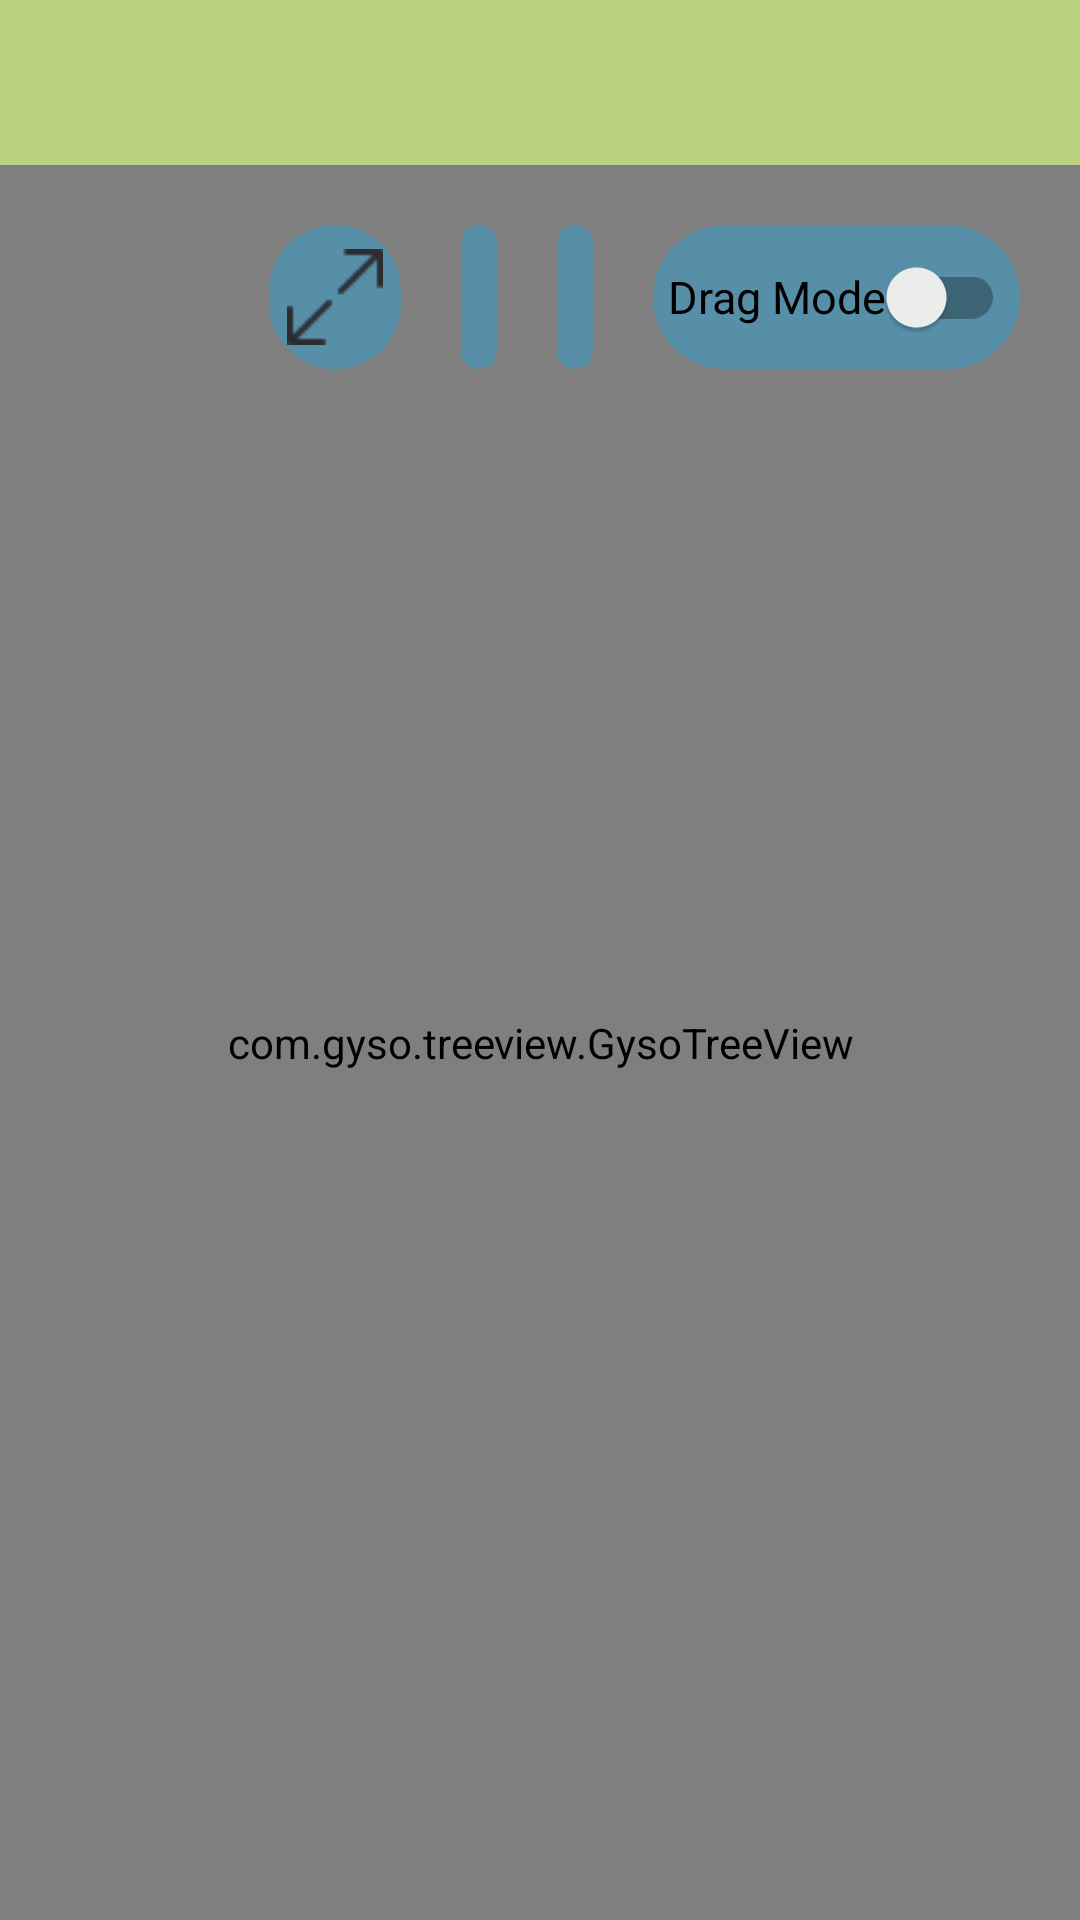

Layout XML and referenced resources for this Android screen:
<!-- AndroidManifest.xml: application theme Theme.TeamProject -->
<!-- res/layout/activity_brainstorming.xml -->
<?xml version="1.0" encoding="utf-8"?>
<RelativeLayout
    xmlns:android="http://schemas.android.com/apk/res/android"
    xmlns:app="http://schemas.android.com/apk/res-auto"
    xmlns:tools="http://schemas.android.com/tools"
    android:layout_width="match_parent"
    android:layout_height="match_parent"
    tools:context=".Brainstorming">

    <include
        android:id="@+id/toolbar_back"
        layout="@layout/toolbar_back" />

    <com.gyso.treeview.GysoTreeView
        android:id="@+id/base_tree_view"
        android:layout_width="match_parent"
        android:layout_height="match_parent"
        android:background="#F9F9F9"
        android:layout_below="@+id/toolbar_back"/>







        <LinearLayout
            android:layout_below="@+id/toolbar_back"
            android:layout_width="wrap_content"
            android:layout_height="wrap_content"
            android:orientation="horizontal"
            android:layout_alignParentRight="true"
            android:layout_margin="20dp">



            <ImageView
                android:id="@+id/view_center_bt"
                android:layout_width="wrap_content"
                android:layout_height="48dp"
                android:layout_marginLeft="20dp"
                android:gravity="center"
                android:padding="6dp"
                android:checked="false"
                android:text="크기 조정"
                android:textStyle="bold"
                android:textColor="@android:color/white"
                android:background="@drawable/button_shape"
                android:foreground="?attr/selectableItemBackground"
                android:src="@drawable/fullscreen"
                app:layout_constraintLeft_toRightOf="@+id/add_nodes_bt"
                app:layout_constraintTop_toTopOf="parent" />

            <ImageView
                android:id="@+id/add_nodes_bt"
                android:layout_width="wrap_content"
                android:layout_height="48dp"
                android:gravity="center"
                android:layout_marginLeft="20dp"
                android:padding="6dp"
                android:checked="false"
                android:text="추가"
                android:textStyle="bold"
                android:textColor="@android:color/white"
                android:background="@drawable/button_shape"
                android:src="@drawable/plus"
                android:foreground="?attr/selectableItemBackground"
                app:layout_constraintLeft_toRightOf="@+id/view_center_bt"
                app:layout_constraintTop_toTopOf="parent" />

            <ImageView
                android:id="@+id/remove_node_bt"
                android:layout_width="wrap_content"
                android:layout_height="48dp"
                android:gravity="center"
                android:layout_marginLeft="20dp"
                android:padding="6dp"
                android:checked="false"
                android:text="삭제"
                android:textStyle="bold"
                android:textColor="@android:color/white"
                android:background="@drawable/button_shape"
                android:foreground="?attr/selectableItemBackground"
                android:src="@drawable/minus"
                app:layout_constraintLeft_toRightOf="@+id/add_nodes_bt"
                app:layout_constraintTop_toTopOf="parent" />

            <com.google.android.material.switchmaterial.SwitchMaterial
                android:id="@+id/drag_edit_mode_rd"
                android:layout_width="wrap_content"
                android:layout_height="48dp"
                android:layout_marginLeft="20dp"
                android:background="@drawable/button_shape"
                android:checked="false"
                android:padding="5dp"
                android:text="Drag Mode"
                android:textSize="15dp"
                android:icon="@drawable/minus"
                android:textAppearance="@style/Widget.AppCompat.CompoundButton.Switch"
                android:textColor="@android:color/black"
                app:layout_constraintLeft_toRightOf="@+id/remove_node_bt"
                app:layout_constraintTop_toTopOf="parent" />
        </LinearLayout>





























</RelativeLayout>
<!-- res/layout/toolbar_back.xml (included above) -->
<?xml version="1.0" encoding="utf-8"?>
<androidx.appcompat.widget.Toolbar xmlns:android="http://schemas.android.com/apk/res/android"
    xmlns:app="http://schemas.android.com/apk/res-auto"
    android:id="@+id/toolbar_back"
    android:layout_width="match_parent"
    android:layout_height="55dp"
    android:background="#BBD17F"
    android:theme="@style/ThemeOverlay.AppCompat.ActionBar"
    app:popupTheme="@style/ThemeOverlay.AppCompat.Light">

</androidx.appcompat.widget.Toolbar>

<!-- resources referenced by this layout -->
<resources>
  <!-- drawable button_shape (drawable) -->
  <?xml version="1.0" encoding="utf-8"?>
  <shape xmlns:android="http://schemas.android.com/apk/res/android"
      android:shape="rectangle">
      <solid android:color="#578FA8"/>
      <corners android:radius="50dp"/>
  </shape>
  
  <!-- drawable fullscreen: png bitmap (drawable, 416 bytes) -->
  <style name="Theme.TeamProject" parent="Theme.AppCompat.Light.NoActionBar">
          
          <item name="colorPrimary">@color/purple_500</item>
          <item name="colorPrimaryVariant">@color/purple_700</item>
          <item name="colorOnPrimary">@color/white</item>
          
          <item name="colorSecondary">@color/teal_200</item>
          <item name="colorSecondaryVariant">@color/teal_700</item>
          <item name="colorOnSecondary">@color/black</item>
          
          <item name="android:statusBarColor" tools:targetApi="l">?attr/colorPrimaryVariant</item>
          
  
      </style>
  <!-- not gathered from this repository: default colours our renderer supplied (Android Studio template values) -->
  <color name="purple_500">#FF6200EE</color>
  <color name="purple_700">#FF3700B3</color>
  <color name="teal_200">#FF03DAC5</color>
  <color name="teal_700">#FF018786</color>
  <color name="black">#FF000000</color>
  <color name="white">#FFFFFFFF</color>
</resources>
